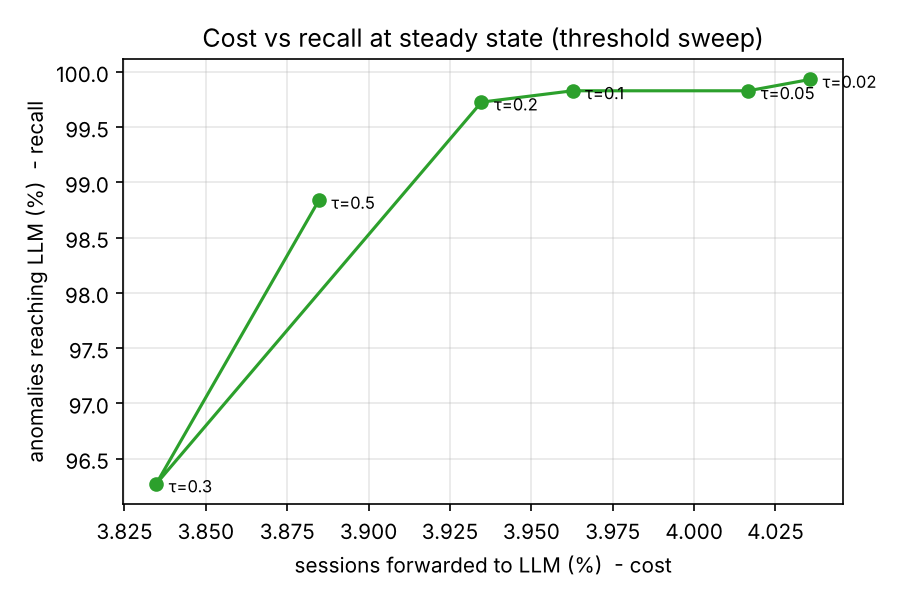

The data file committed next to this chart (first rows):
threshold, call_rate, recall
0.5, 0.0388, 0.9884
0.3, 0.0383, 0.9627
0.2, 0.0393, 0.9973
0.1, 0.0396, 0.9983
0.05, 0.0402, 0.9983
0.02, 0.0404, 0.9993
